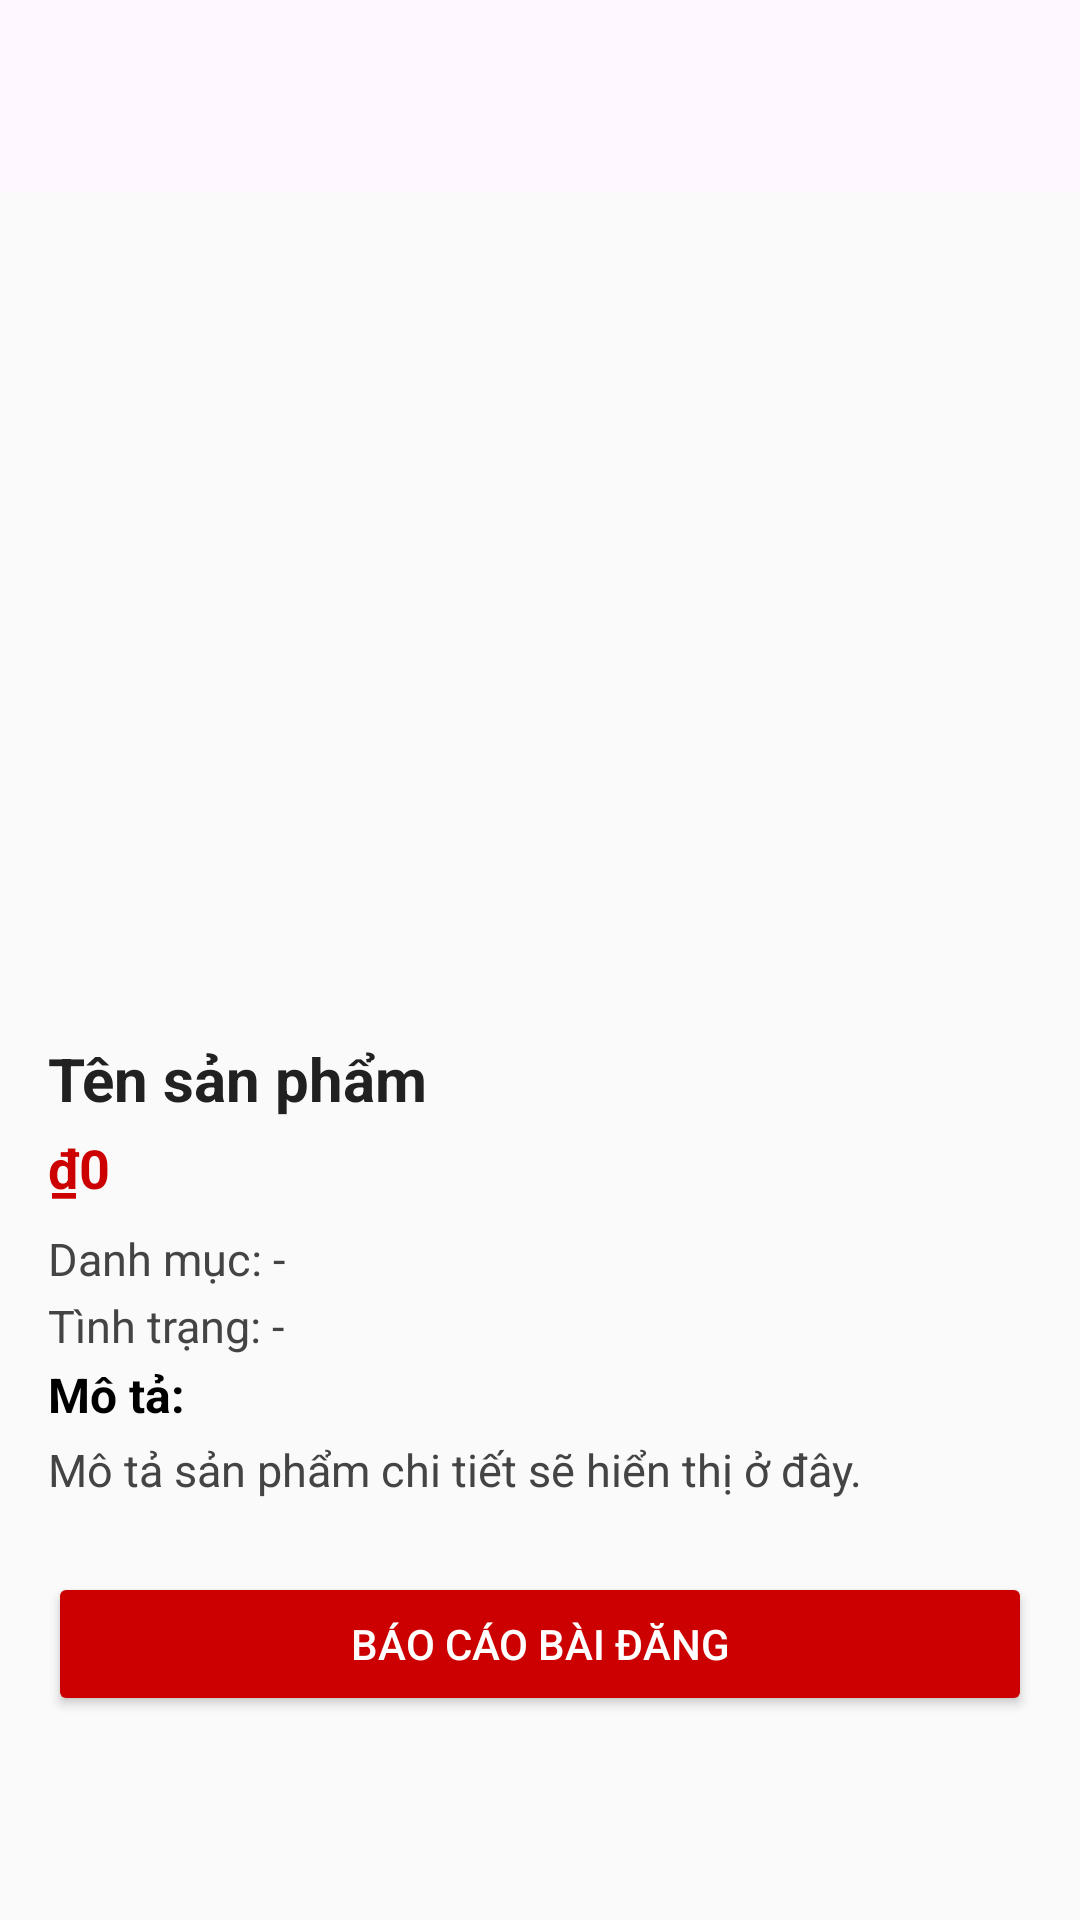

Reconstruct the res/layout file that produces this screen, plus the resources it refers to.
<!-- AndroidManifest.xml: application theme Theme.AppC2C -->
<!-- res/layout/activity_product_detail.xml -->
<?xml version="1.0" encoding="utf-8"?>
<LinearLayout xmlns:android="http://schemas.android.com/apk/res/android"
    xmlns:app="http://schemas.android.com/apk/res-auto"
    android:orientation="vertical"
    android:layout_width="match_parent"
    android:layout_height="match_parent">

    
    <com.google.android.material.appbar.MaterialToolbar
        android:id="@+id/topAppBar"
        android:layout_width="match_parent"
        android:layout_height="wrap_content"
        android:theme="@style/ThemeOverlay.MaterialComponents.Dark.ActionBar"
        android:title="Chi tiết sản phẩm"
        app:navigationIcon="@drawable/ic_arrow_back" />

    <ScrollView
        android:layout_width="match_parent"
        android:layout_height="0dp"
        android:layout_weight="1"
        android:background="#FAFAFA">

        <LinearLayout
            android:layout_width="match_parent"
            android:layout_height="wrap_content"
            android:orientation="vertical"
            android:padding="16dp">

            
            <androidx.viewpager2.widget.ViewPager2
                android:id="@+id/imageSlider"
                android:layout_width="match_parent"
                android:layout_height="250dp"
                android:layout_marginBottom="16dp" />

            
            <TextView
                android:id="@+id/txtDetailName"
                android:layout_width="match_parent"
                android:layout_height="wrap_content"
                android:text="Tên sản phẩm"
                android:textStyle="bold"
                android:textSize="20sp"
                android:textColor="#212121"
                android:layout_marginBottom="4dp" />

            <TextView
                android:id="@+id/txtDetailPrice"
                android:layout_width="match_parent"
                android:layout_height="wrap_content"
                android:text="₫0"
                android:textColor="@android:color/holo_red_dark"
                android:textStyle="bold"
                android:textSize="18sp"
                android:layout_marginBottom="8dp" />

            
            <TextView
                android:id="@+id/txtDetailCategory"
                android:layout_width="match_parent"
                android:layout_height="wrap_content"
                android:text="Danh mục: -"
                android:textSize="15sp"
                android:textColor="#444444"
                android:layout_marginBottom="2dp" />

            <TextView
                android:id="@+id/txtDetailCondition"
                android:layout_width="match_parent"
                android:layout_height="wrap_content"
                android:text="Tình trạng: -"
                android:textSize="15sp"
                android:textColor="#444444"
                android:layout_marginBottom="2dp" />

            
            <TextView
                android:layout_width="match_parent"
                android:layout_height="wrap_content"
                android:text="Mô tả:"
                android:textStyle="bold"
                android:textSize="16sp"
                android:textColor="#000000"
                android:layout_marginBottom="4dp" />

            <TextView
                android:id="@+id/txtDetailDesc"
                android:layout_width="match_parent"
                android:layout_height="wrap_content"
                android:text="Mô tả sản phẩm chi tiết sẽ hiển thị ở đây."
                android:textSize="15sp"
                android:textColor="#444444"
                android:lineSpacingExtra="4dp"
                android:layout_marginBottom="24dp" />

            
            <Button
                android:id="@+id/btnMakeOffer"
                android:layout_width="match_parent"
                android:layout_height="wrap_content"
                android:text="Đề nghị giá"
                android:layout_marginBottom="12dp"
                android:backgroundTint="@color/purple_500"
                android:textColor="#FFFFFF"
                android:visibility="gone" />

            
            <Button
                android:id="@+id/btnReport"
                android:layout_width="match_parent"
                android:layout_height="wrap_content"
                android:text="Báo cáo bài đăng"
                android:backgroundTint="@android:color/holo_red_dark"
                android:textColor="#FFFFFF"
                android:layout_marginBottom="32dp" />
            <Button
                android:id="@+id/btnEdit"
                android:layout_width="match_parent"
                android:layout_height="wrap_content"
                android:text="Sửa sản phẩm"
                android:visibility="gone"
                android:backgroundTint="@color/purple_500"
                android:textColor="@android:color/white"
                android:layout_marginTop="8dp"/>

            <Button
                android:id="@+id/btnDelete"
                android:layout_width="match_parent"
                android:layout_height="wrap_content"
                android:text="Xóa sản phẩm"
                android:visibility="gone"
                android:backgroundTint="@color/red"
                android:textColor="@android:color/white"
                android:layout_marginTop="4dp"/>

        </LinearLayout>
    </ScrollView>
</LinearLayout>
<!-- resources referenced by this layout -->
<resources>
  <color name="purple_500">#6200EE</color>
  <color name="red">#FF3B30</color>
  <style name="Theme.AppC2C" parent="Base.Theme.AppC2C" />
  <style name="Base.Theme.AppC2C" parent="Theme.Material3.DayNight.NoActionBar">
          
          
      </style>
</resources>
